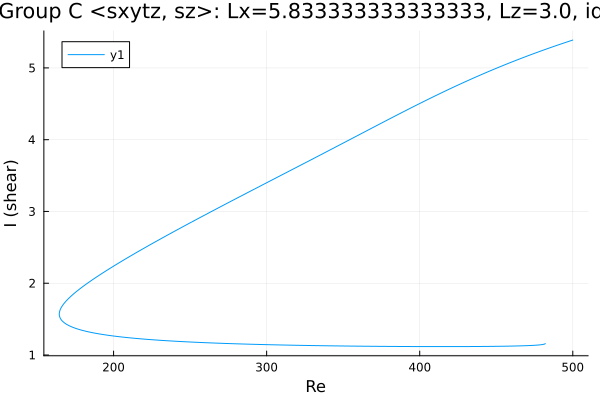

Values plotted in this chart, from the file beside it:
Re, shear
500.0, 5.388
499, 5.381
497.6, 5.371
496.2, 5.361
494.8, 5.351
493.4, 5.341
491.9, 5.331
490.5, 5.321
489.1, 5.31
487.7, 5.3
486.3, 5.289
484.9, 5.279
483.5, 5.268
482, 5.258
480.6, 5.247
479.2, 5.236
477.8, 5.225
476.4, 5.214
475, 5.203
473.6, 5.192
472.1, 5.181
470.7, 5.169
469.3, 5.158
467.9, 5.146
466.5, 5.135
465.1, 5.123
463.7, 5.112
462.2, 5.1
460.8, 5.088
459.4, 5.076
458, 5.064
456.6, 5.052
456, 5.047
454.5, 5.034
453.1, 5.022
451.7, 5.01
450.3, 4.997
448.9, 4.985
447.5, 4.972
446.1, 4.959
444.6, 4.947
443.2, 4.934
441.8, 4.921
440.4, 4.908
439, 4.895
437.6, 4.882
436.2, 4.868
434.7, 4.855
433.3, 4.842
431.9, 4.828
430.5, 4.814
429.1, 4.801
427.7, 4.787
426.7, 4.777
425.2, 4.763
423.8, 4.749
422.4, 4.735
421, 4.721
419.6, 4.707
418.2, 4.693
... 483 more rows
